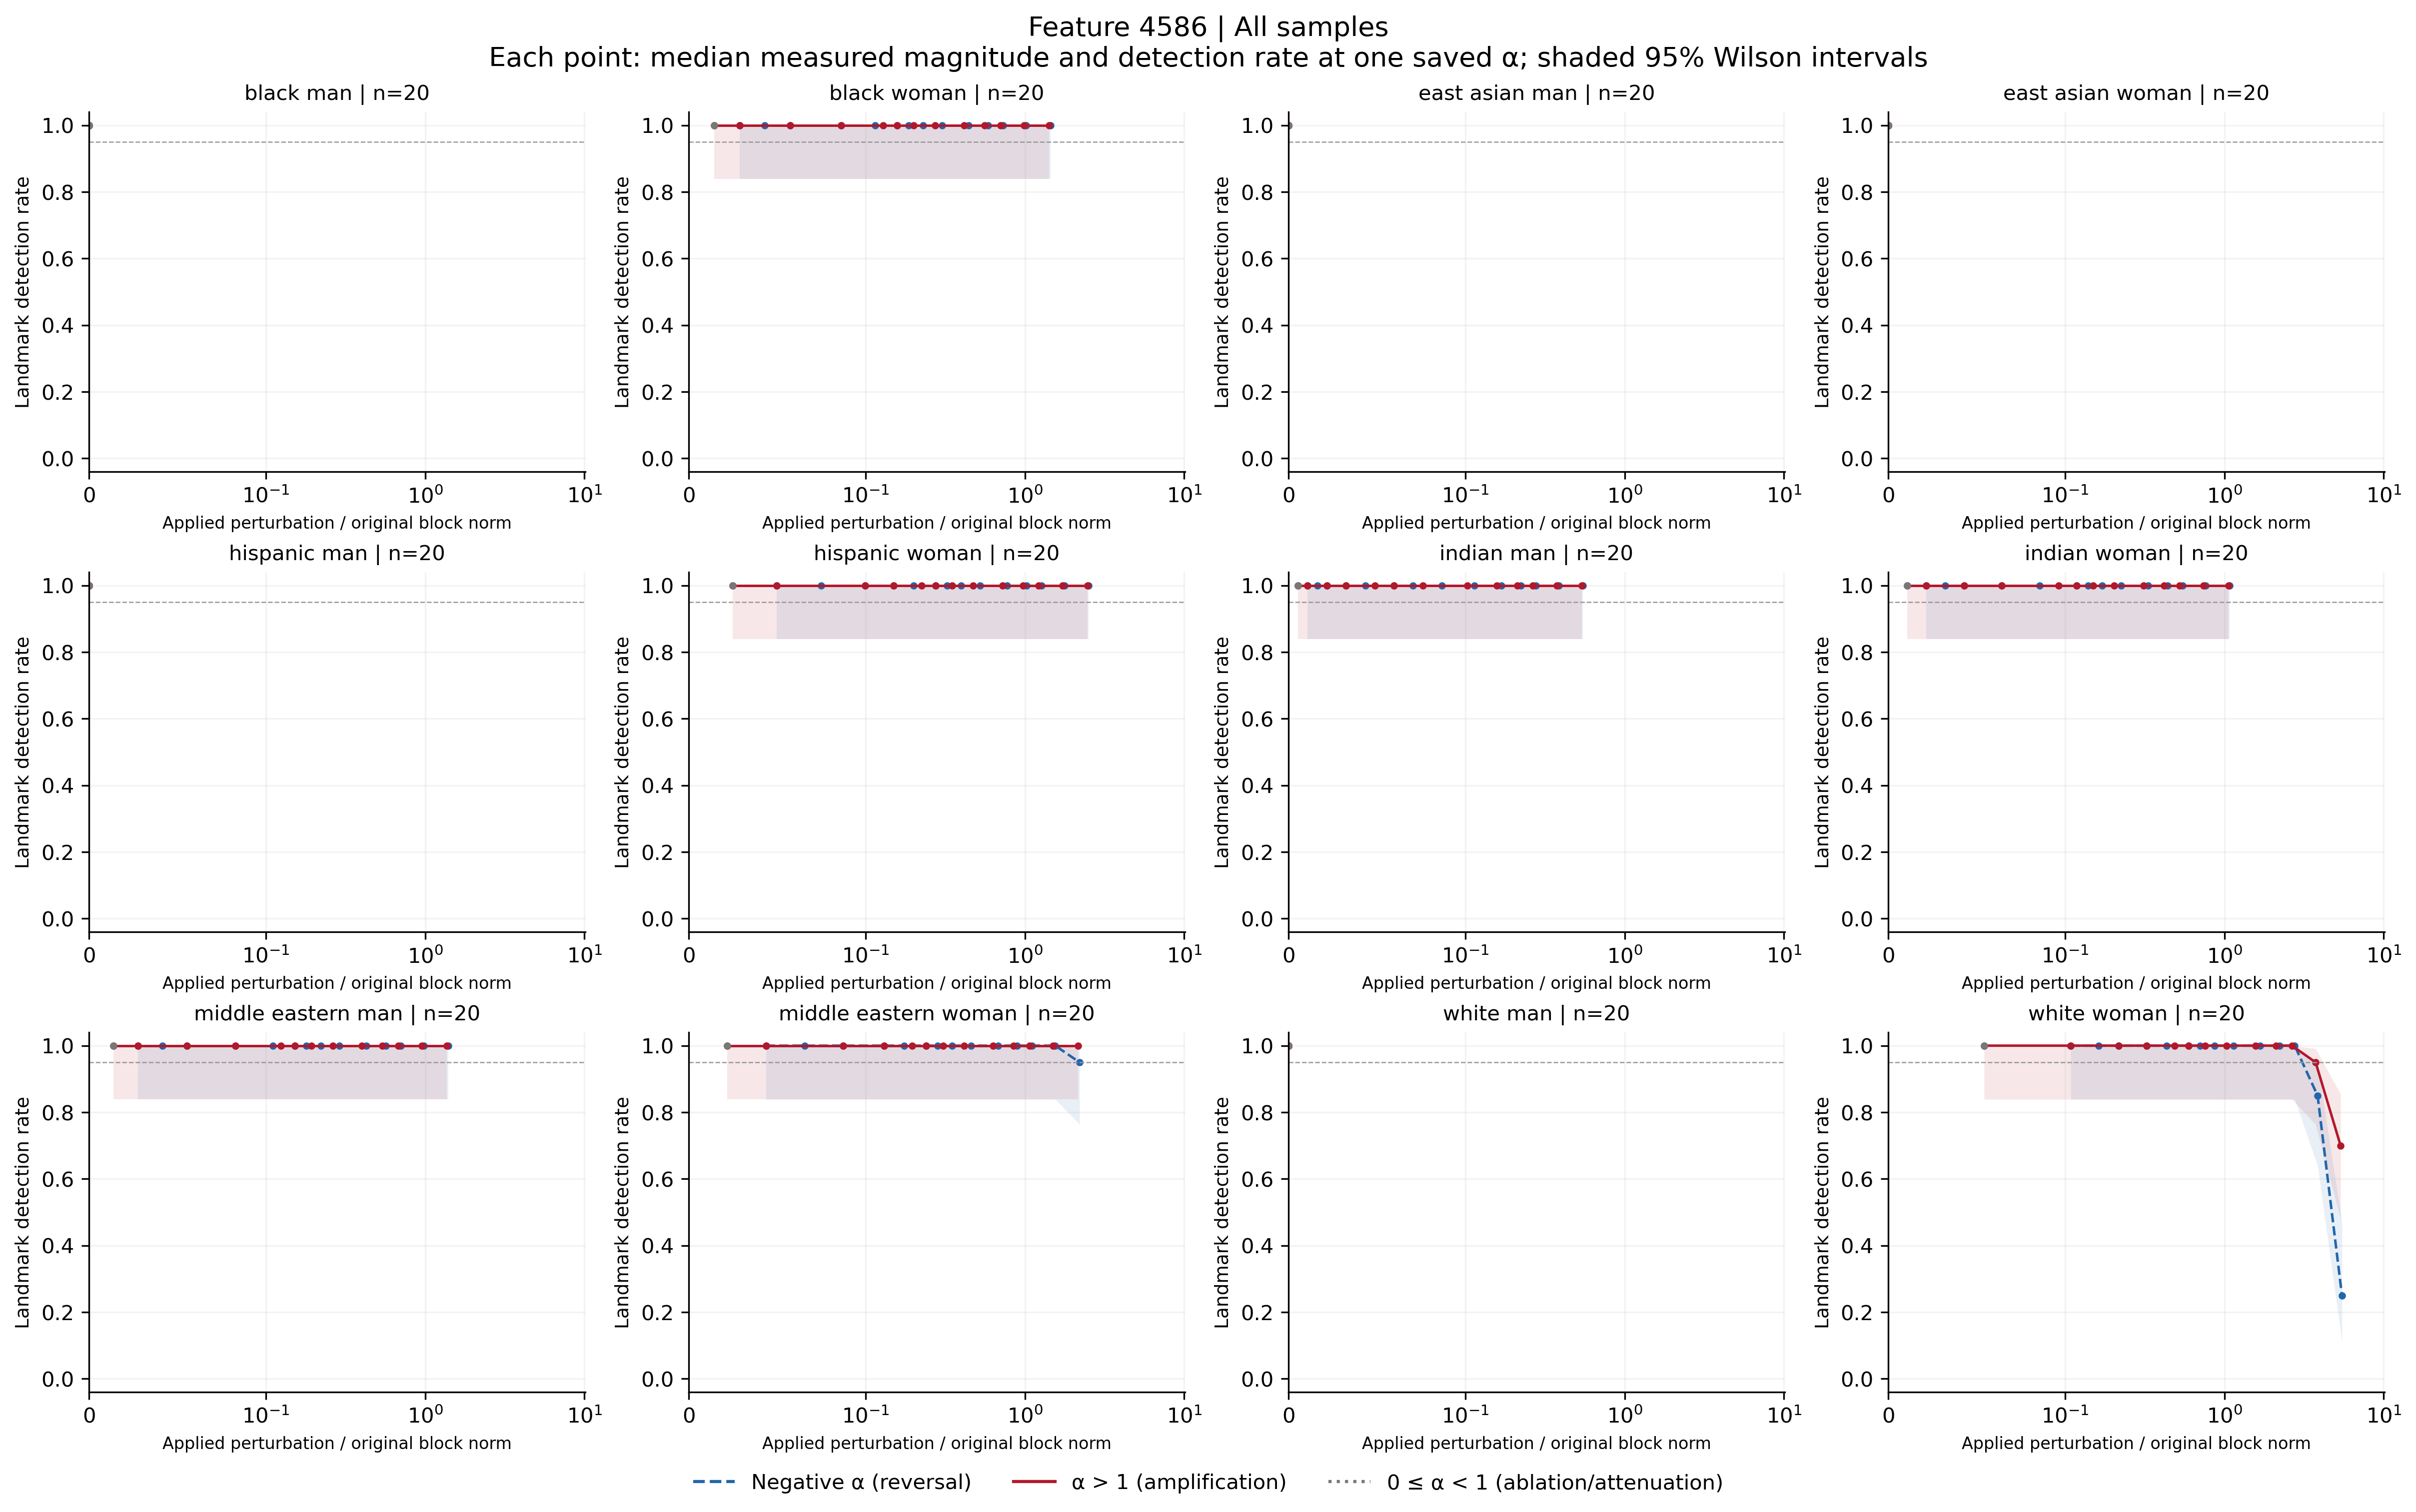

The file beside this chart, header and first rows:
feature, group, cohort, alpha, n, seed_count, detected, detection_rate, ci_low, ci_high, ci_width, insufficient, status, median_delta_fro_applied, median_relative_delta_fro, branch
4586, black_man, all, -100, 20, 20, 20, 1.0, 0.8389, 1.0, 0.1611, False, exploratory_sample, 0.0, 0.0, negative
4586, black_man, all, -70, 20, 20, 20, 1.0, 0.8389, 1.0, 0.1611, False, exploratory_sample, 0.0, 0.0, negative
4586, black_man, all, -50, 20, 20, 20, 1.0, 0.8389, 1.0, 0.1611, False, exploratory_sample, 0.0, 0.0, negative
4586, black_man, all, -40, 20, 20, 20, 1.0, 0.8389, 1.0, 0.1611, False, exploratory_sample, 0.0, 0.0, negative
4586, black_man, all, -30, 20, 20, 20, 1.0, 0.8389, 1.0, 0.1611, False, exploratory_sample, 0.0, 0.0, negative
4586, black_man, all, -20, 20, 20, 20, 1.0, 0.8389, 1.0, 0.1611, False, exploratory_sample, 0.0, 0.0, negative
4586, black_man, all, -15, 20, 20, 20, 1.0, 0.8389, 1.0, 0.1611, False, exploratory_sample, 0.0, 0.0, negative
4586, black_man, all, -12, 20, 20, 20, 1.0, 0.8389, 1.0, 0.1611, False, exploratory_sample, 0.0, 0.0, negative
4586, black_man, all, -10, 20, 20, 20, 1.0, 0.8389, 1.0, 0.1611, False, exploratory_sample, 0.0, 0.0, negative
4586, black_man, all, -7, 20, 20, 20, 1.0, 0.8389, 1.0, 0.1611, False, exploratory_sample, 0.0, 0.0, negative
4586, black_man, all, -5, 20, 20, 20, 1.0, 0.8389, 1.0, 0.1611, False, exploratory_sample, 0.0, 0.0, negative
4586, black_man, all, -3, 20, 20, 20, 1.0, 0.8389, 1.0, 0.1611, False, exploratory_sample, 0.0, 0.0, negative
4586, black_man, all, -2, 20, 20, 20, 1.0, 0.8389, 1.0, 0.1611, False, exploratory_sample, 0.0, 0.0, negative
4586, black_man, all, -1, 20, 20, 20, 1.0, 0.8389, 1.0, 0.1611, False, exploratory_sample, 0.0, 0.0, negative
4586, black_man, all, 0, 20, 20, 20, 1.0, 0.8389, 1.0, 0.1611, False, exploratory_sample, 0.0, 0.0, attenuation_or_ablation
4586, black_man, all, 1, 20, 20, 20, 1.0, 0.8389, 1.0, 0.1611, False, exploratory_sample, 0.0, 0.0, baseline
4586, black_man, all, 2, 20, 20, 20, 1.0, 0.8389, 1.0, 0.1611, False, exploratory_sample, 0.0, 0.0, positive
4586, black_man, all, 3, 20, 20, 20, 1.0, 0.8389, 1.0, 0.1611, False, exploratory_sample, 0.0, 0.0, positive
4586, black_man, all, 5, 20, 20, 20, 1.0, 0.8389, 1.0, 0.1611, False, exploratory_sample, 0.0, 0.0, positive
4586, black_man, all, 7, 20, 20, 20, 1.0, 0.8389, 1.0, 0.1611, False, exploratory_sample, 0.0, 0.0, positive
4586, black_man, all, 10, 20, 20, 20, 1.0, 0.8389, 1.0, 0.1611, False, exploratory_sample, 0.0, 0.0, positive
4586, black_man, all, 12, 20, 20, 20, 1.0, 0.8389, 1.0, 0.1611, False, exploratory_sample, 0.0, 0.0, positive
4586, black_man, all, 15, 20, 20, 20, 1.0, 0.8389, 1.0, 0.1611, False, exploratory_sample, 0.0, 0.0, positive
4586, black_man, all, 20, 20, 20, 20, 1.0, 0.8389, 1.0, 0.1611, False, exploratory_sample, 0.0, 0.0, positive
4586, black_man, all, 30, 20, 20, 20, 1.0, 0.8389, 1.0, 0.1611, False, exploratory_sample, 0.0, 0.0, positive
4586, black_man, all, 40, 20, 20, 20, 1.0, 0.8389, 1.0, 0.1611, False, exploratory_sample, 0.0, 0.0, positive
4586, black_man, all, 50, 20, 20, 20, 1.0, 0.8389, 1.0, 0.1611, False, exploratory_sample, 0.0, 0.0, positive
4586, black_man, all, 70, 20, 20, 20, 1.0, 0.8389, 1.0, 0.1611, False, exploratory_sample, 0.0, 0.0, positive
4586, black_man, all, 100, 20, 20, 20, 1.0, 0.8389, 1.0, 0.1611, False, exploratory_sample, 0.0, 0.0, positive
4586, black_woman, all, -100, 20, 20, 20, 1.0, 0.8389, 1.0, 0.1611, False, exploratory_sample, 4344, 1.448, negative
4586, black_woman, all, -70, 20, 20, 20, 1.0, 0.8389, 1.0, 0.1611, False, exploratory_sample, 3054, 1.018, negative
4586, black_woman, all, -50, 20, 20, 20, 1.0, 0.8389, 1.0, 0.1611, False, exploratory_sample, 2193, 0.731, negative
4586, black_woman, all, -40, 20, 20, 20, 1.0, 0.8389, 1.0, 0.1611, False, exploratory_sample, 1763, 0.5876, negative
4586, black_woman, all, -30, 20, 20, 20, 1.0, 0.8389, 1.0, 0.1611, False, exploratory_sample, 1333, 0.4443, negative
4586, black_woman, all, -20, 20, 20, 20, 1.0, 0.8389, 1.0, 0.1611, False, exploratory_sample, 903.2, 0.301, negative
4586, black_woman, all, -15, 20, 20, 20, 1.0, 0.8389, 1.0, 0.1611, False, exploratory_sample, 688.2, 0.2293, negative
4586, black_woman, all, -12, 20, 20, 20, 1.0, 0.8389, 1.0, 0.1611, False, exploratory_sample, 559.1, 0.1863, negative
4586, black_woman, all, -10, 20, 20, 20, 1.0, 0.8389, 1.0, 0.1611, False, exploratory_sample, 473.1, 0.1577, negative
4586, black_woman, all, -7, 20, 20, 20, 1.0, 0.8389, 1.0, 0.1611, False, exploratory_sample, 344.1, 0.1147, negative
4586, black_woman, all, -5, 20, 20, 20, 1.0, 0.8389, 1.0, 0.1611, False, exploratory_sample, 258.1, 0.086, negative
4586, black_woman, all, -3, 20, 20, 20, 1.0, 0.8389, 1.0, 0.1611, False, exploratory_sample, 172, 0.05733, negative
4586, black_woman, all, -2, 20, 20, 20, 1.0, 0.8389, 1.0, 0.1611, False, exploratory_sample, 129, 0.043, negative
4586, black_woman, all, -1, 20, 20, 20, 1.0, 0.8389, 1.0, 0.1611, False, exploratory_sample, 86.02, 0.02867, negative
4586, black_woman, all, 0, 20, 20, 20, 1.0, 0.8389, 1.0, 0.1611, False, exploratory_sample, 43.01, 0.01433, attenuation_or_ablation
4586, black_woman, all, 1, 20, 20, 20, 1.0, 0.8389, 1.0, 0.1611, False, exploratory_sample, 0.0, 0.0, baseline
4586, black_woman, all, 2, 20, 20, 20, 1.0, 0.8389, 1.0, 0.1611, False, exploratory_sample, 43.01, 0.01433, positive
4586, black_woman, all, 3, 20, 20, 20, 1.0, 0.8389, 1.0, 0.1611, False, exploratory_sample, 86.02, 0.02867, positive
4586, black_woman, all, 5, 20, 20, 20, 1.0, 0.8389, 1.0, 0.1611, False, exploratory_sample, 172, 0.05733, positive
4586, black_woman, all, 7, 20, 20, 20, 1.0, 0.8389, 1.0, 0.1611, False, exploratory_sample, 258.1, 0.086, positive
4586, black_woman, all, 10, 20, 20, 20, 1.0, 0.8389, 1.0, 0.1611, False, exploratory_sample, 387.1, 0.129, positive
4586, black_woman, all, 12, 20, 20, 20, 1.0, 0.8389, 1.0, 0.1611, False, exploratory_sample, 473.1, 0.1577, positive
4586, black_woman, all, 15, 20, 20, 20, 1.0, 0.8389, 1.0, 0.1611, False, exploratory_sample, 602.1, 0.2007, positive
4586, black_woman, all, 20, 20, 20, 20, 1.0, 0.8389, 1.0, 0.1611, False, exploratory_sample, 817.2, 0.2723, positive
4586, black_woman, all, 30, 20, 20, 20, 1.0, 0.8389, 1.0, 0.1611, False, exploratory_sample, 1247, 0.4157, positive
4586, black_woman, all, 40, 20, 20, 20, 1.0, 0.8389, 1.0, 0.1611, False, exploratory_sample, 1677, 0.559, positive
4586, black_woman, all, 50, 20, 20, 20, 1.0, 0.8389, 1.0, 0.1611, False, exploratory_sample, 2107, 0.7023, positive
4586, black_woman, all, 70, 20, 20, 20, 1.0, 0.8389, 1.0, 0.1611, False, exploratory_sample, 2968, 0.989, positive
4586, black_woman, all, 100, 20, 20, 20, 1.0, 0.8389, 1.0, 0.1611, False, exploratory_sample, 4258, 1.419, positive
4586, east_asian_man, all, -100, 20, 20, 20, 1.0, 0.8389, 1.0, 0.1611, False, exploratory_sample, 0.0, 0.0, negative
4586, east_asian_man, all, -70, 20, 20, 20, 1.0, 0.8389, 1.0, 0.1611, False, exploratory_sample, 0.0, 0.0, negative
... 288 more rows
